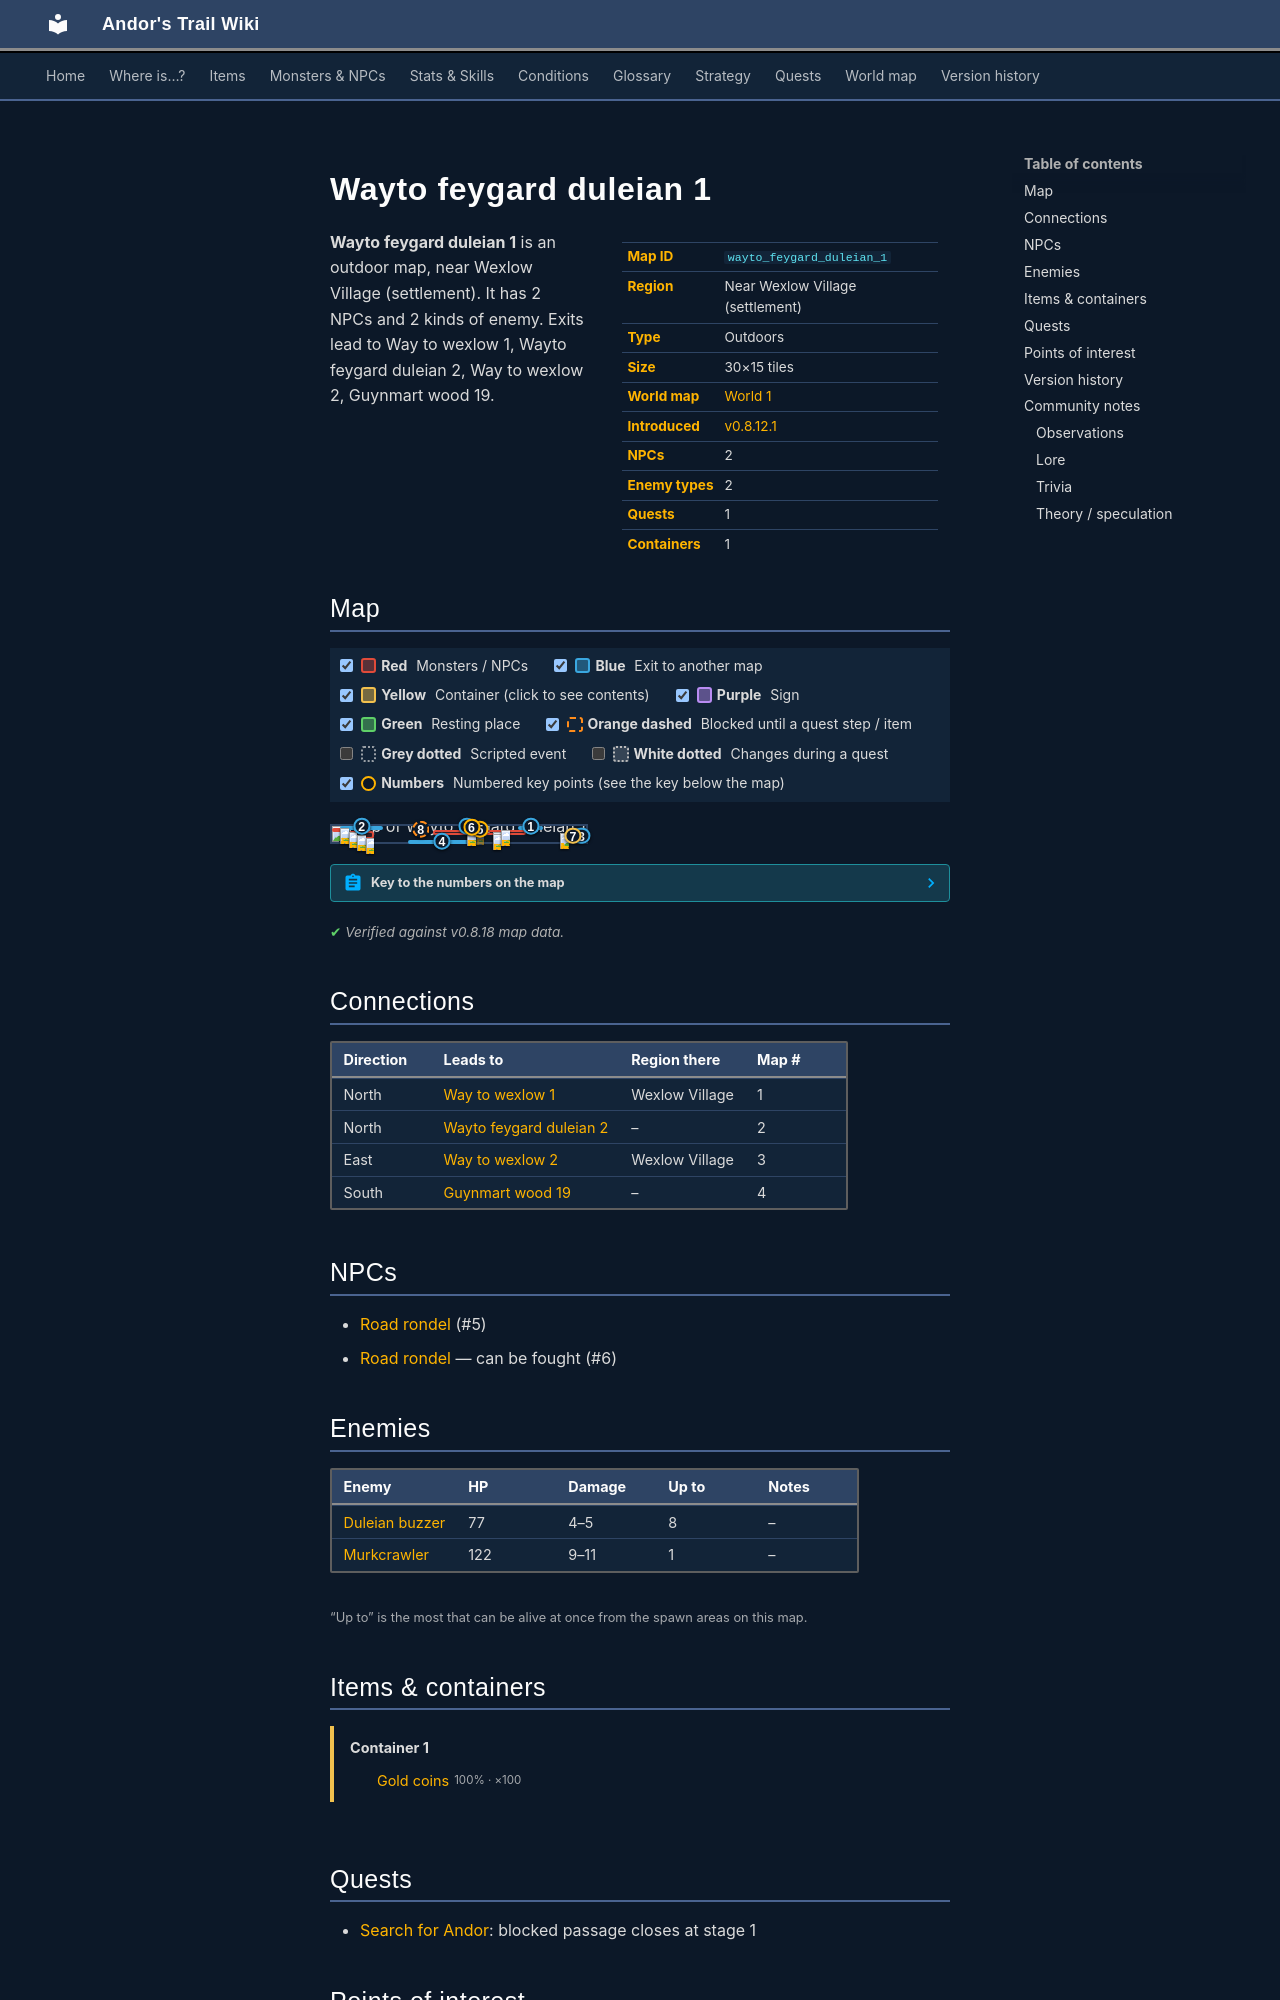

repository: asdfghjkl628/Andor-s-Trail-Wikiiii · page: maps/wayto_feygard_duleian_1/index.html · generator: mkdocs

---
description: "Wayto feygard duleian 1 is an outdoor location in Andor's Trail, near Wexlow Village (settlement). NPCs: Road rondel, Road rondel. Enemies: Duleian buzzer, Murkcrawler. Exits to Way to wexlow 1, Wayto feygard duleian 2, Way to wexlow 2, Guynmart wood 19."
---

# Wayto feygard duleian 1

<div class="infobox" markdown>

| | |
|---|---|
| **Map ID** | `wayto_feygard_duleian_1` |
| **Region** | Near Wexlow Village (settlement) |
| **Type** | Outdoors |
| **Size** | 30×15 tiles |
| **World map** | [World 1](index.md) |
| **Introduced** | [v0.8.12.1](../versions/0.8.12.1.md) |
| **NPCs** | 2 |
| **Enemy types** | 2 |
| **Quests** | 1 |
| **Containers** | 1 |

</div>

**Wayto feygard duleian 1** is an outdoor map, near Wexlow Village (settlement). It has 2 NPCs and 2 kinds of enemy. Exits lead to Way to wexlow 1, Wayto feygard duleian 2, Way to wexlow 2, Guynmart wood 19.
